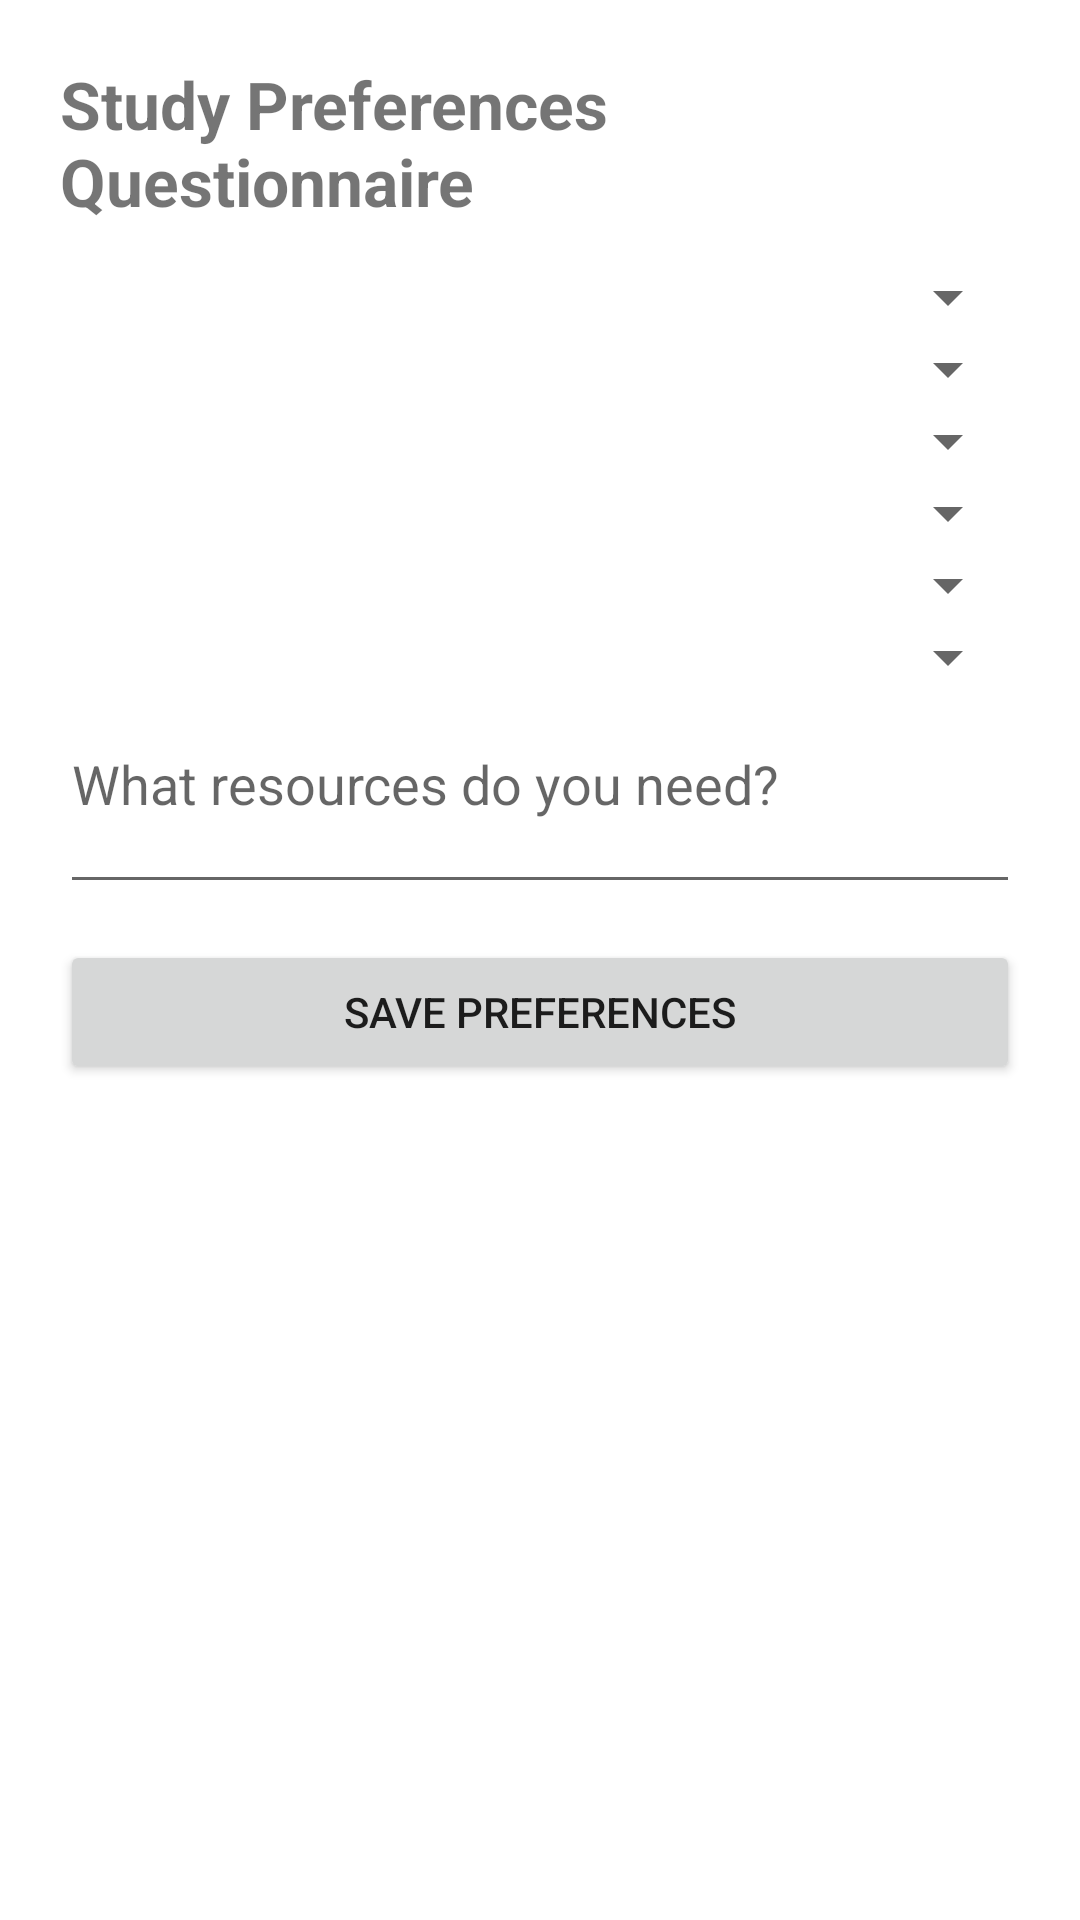

Here is an Android app screen rendered from its layout file. Give the layout XML and the strings, colors and styles it references.
<!-- AndroidManifest.xml: application theme Theme.StudyComfort -->
<!-- res/layout/activity_questionnaire.xml -->
<?xml version="1.0" encoding="utf-8"?>
<ScrollView xmlns:android="http://schemas.android.com/apk/res/android"
    android:layout_width="match_parent" android:layout_height="match_parent">

    <LinearLayout
        android:layout_width="match_parent" android:layout_height="wrap_content"
        android:orientation="vertical" android:padding="20dp">

        <TextView
            android:layout_width="wrap_content" android:layout_height="wrap_content"
            android:text="Study Preferences Questionnaire"
            android:textStyle="bold" android:textSize="22sp"
            android:paddingBottom="12dp"/>

        <Spinner android:id="@+id/spGrade" android:layout_width="match_parent" android:layout_height="wrap_content"/>
        <Spinner android:id="@+id/spHours" android:layout_width="match_parent" android:layout_height="wrap_content"/>
        <Spinner android:id="@+id/spNoise" android:layout_width="match_parent" android:layout_height="wrap_content"/>
        <Spinner android:id="@+id/spArea"  android:layout_width="match_parent" android:layout_height="wrap_content"/>
        <Spinner android:id="@+id/spSeats" android:layout_width="match_parent" android:layout_height="wrap_content"/>
        <Spinner android:id="@+id/spStyle" android:layout_width="match_parent" android:layout_height="wrap_content"/>

        <EditText
            android:id="@+id/etResources"
            android:layout_width="match_parent" android:layout_height="wrap_content"
            android:hint="What resources do you need?"
            android:minLines="2" android:gravity="top" android:inputType="textMultiLine"
            android:layout_marginTop="8dp"/>

        <Space android:layout_width="match_parent" android:layout_height="12dp"/>

        <Button
            android:id="@+id/btnSave"
            android:layout_width="match_parent" android:layout_height="wrap_content"
            android:text="Save Preferences"/>
    </LinearLayout>
</ScrollView>
<!-- resources referenced by this layout -->
<resources>
  <style name="Theme.StudyComfort" parent="Theme.MaterialComponents.DayNight.NoActionBar">
          <item name="colorPrimary">@color/colorPrimary</item>
          <item name="colorPrimaryVariant">@color/colorPrimaryVariant</item>
          <item name="colorOnPrimary">@color/colorOnPrimary</item>
          <item name="colorSecondary">@color/colorSecondary</item>
          <item name="colorSecondaryVariant">@color/colorSecondaryVariant</item>
          <item name="colorOnSecondary">@color/colorOnSecondary</item>
          <item name="android:statusBarColor">@color/colorPrimary</item>
      </style>
  <color name="colorPrimary">#0C2340</color>
  <color name="colorPrimaryVariant">#0C2340</color>
  <color name="colorOnPrimary">#FFFFFFFF</color>
  <color name="colorSecondary">#F15A22</color>
  <color name="colorSecondaryVariant">#F15A22</color>
  <color name="colorOnSecondary">#FFFFFFFF</color>
</resources>
